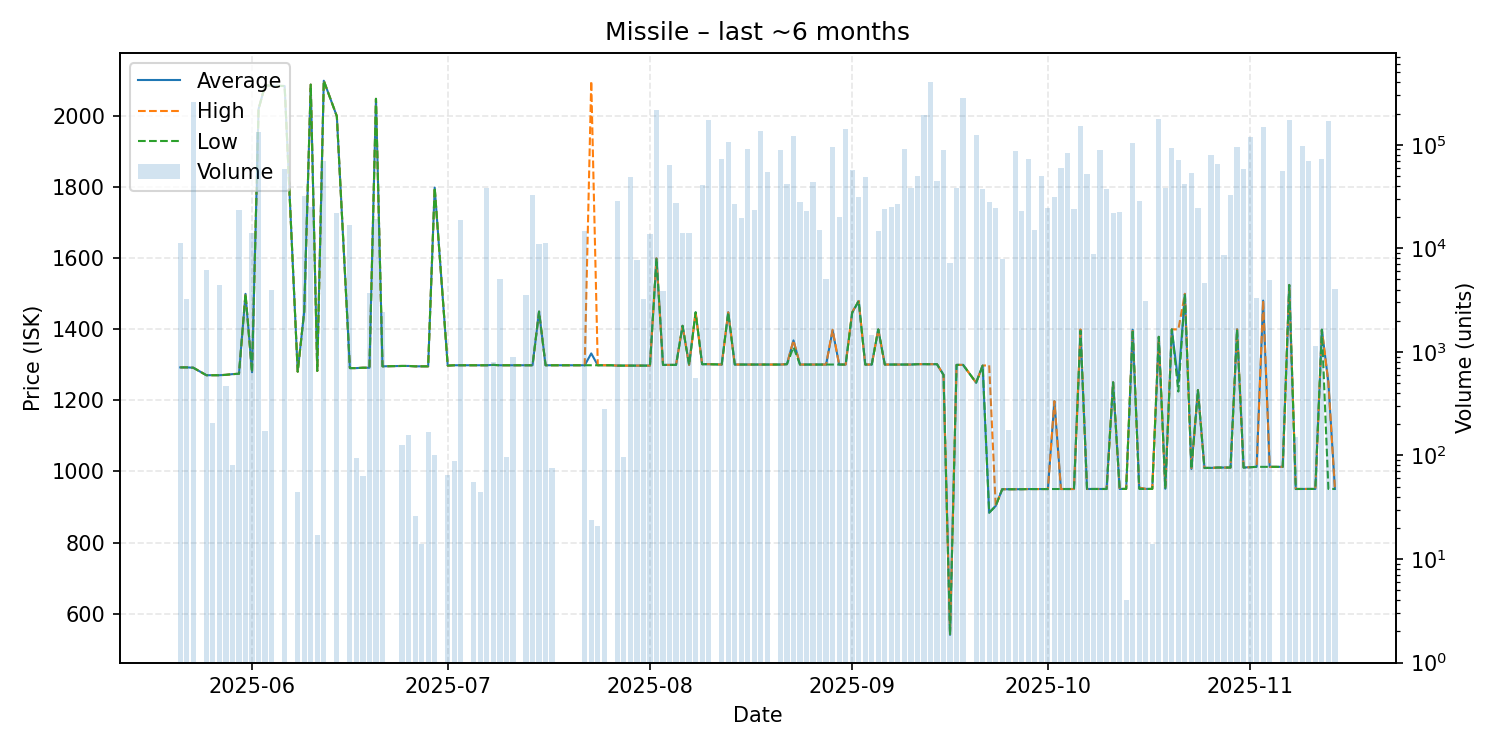

Source data for this figure (header and first rows):
date, average, highest, lowest, order_count, volume
2025-05-21, 1293, 1293, 1293, 1, 11200
2025-05-22, 1293, 1293, 1293, 1, 3269
2025-05-23, 1292, 1292, 1292, 5, 259173
2025-05-25, 1271, 1271, 1271, 2, 6156
2025-05-26, 1271, 1271, 1271, 2, 206
2025-05-27, 1271, 1271, 1271, 1, 4443
2025-05-28, 1272, 1272, 1272, 1, 466
2025-05-29, 1274, 1274, 1274, 1, 80
2025-05-30, 1275, 1275, 1275, 3, 23290
2025-05-31, 1500, 1500, 1500, 2, 2600
2025-06-01, 1279, 1279, 1279, 3, 14011
2025-06-02, 2020, 2020, 2020, 5, 131359
2025-06-03, 2087, 2087, 2087, 3, 174
2025-06-04, 2086, 2086, 2086, 1, 4000
2025-06-06, 2085, 2085, 2085, 4, 58500
2025-06-08, 1281, 1281, 1281, 1, 44
2025-06-09, 1450, 1450, 1450, 5, 32231
2025-06-10, 2089, 2089, 2089, 3, 25000
2025-06-11, 1283, 1283, 1283, 1, 17
2025-06-12, 2100, 2100, 2100, 4, 70146
2025-06-14, 2000, 2000, 2000, 1, 21800
2025-06-16, 1291, 1291, 1291, 4, 16952
2025-06-17, 1291, 1291, 1291, 1, 94
2025-06-18, 1292, 1292, 1292, 1, 63
2025-06-19, 1292, 1292, 1292, 2, 3731
2025-06-20, 2049, 2049, 2049, 3, 19291
2025-06-21, 1296, 1296, 1296, 2, 2446
2025-06-24, 1297, 1297, 1297, 2, 127
2025-06-25, 1297, 1297, 1297, 2, 158
2025-06-26, 1296, 1296, 1296, 1, 26
2025-06-27, 1296, 1296, 1296, 1, 14
2025-06-28, 1296, 1296, 1296, 1, 167
2025-06-29, 1799, 1799, 1799, 2, 101
2025-07-01, 1298, 1298, 1298, 1, 65
2025-07-02, 1299, 1299, 1299, 2, 88
2025-07-03, 1299, 1299, 1299, 3, 18888
2025-07-05, 1299, 1299, 1299, 1, 56
2025-07-06, 1299, 1299, 1299, 1, 44
2025-07-07, 1299, 1299, 1299, 5, 38603
2025-07-08, 1300, 1300, 1300, 2, 800
2025-07-09, 1299, 1299, 1299, 1, 5000
2025-07-10, 1299, 1299, 1299, 2, 96
2025-07-11, 1299, 1299, 1299, 2, 893
2025-07-13, 1299, 1299, 1299, 2, 3564
2025-07-14, 1299, 1299, 1299, 1, 32431
2025-07-15, 1450, 1450, 1450, 5, 11093
2025-07-16, 1299, 1299, 1299, 2, 11252
2025-07-17, 1299, 1299, 1299, 1, 75
2025-07-22, 1299, 1299, 1299, 2, 14617
2025-07-23, 1332, 2099, 1299, 2, 24
2025-07-24, 1299, 1299, 1299, 1, 21
2025-07-25, 1299, 1299, 1299, 1, 280
2025-07-26, 1299, 1299, 1299, 1, 1
2025-07-27, 1298, 1298, 1298, 3, 28554
2025-07-28, 1298, 1298, 1298, 2, 97
2025-07-29, 1298, 1298, 1298, 1, 48756
2025-07-30, 1298, 1298, 1298, 1, 7728
2025-07-31, 1298, 1298, 1298, 1, 3265
2025-08-01, 1298, 1298, 1298, 1, 13650
2025-08-02, 1600, 1600, 1600, 7, 215635
... 100 more rows
